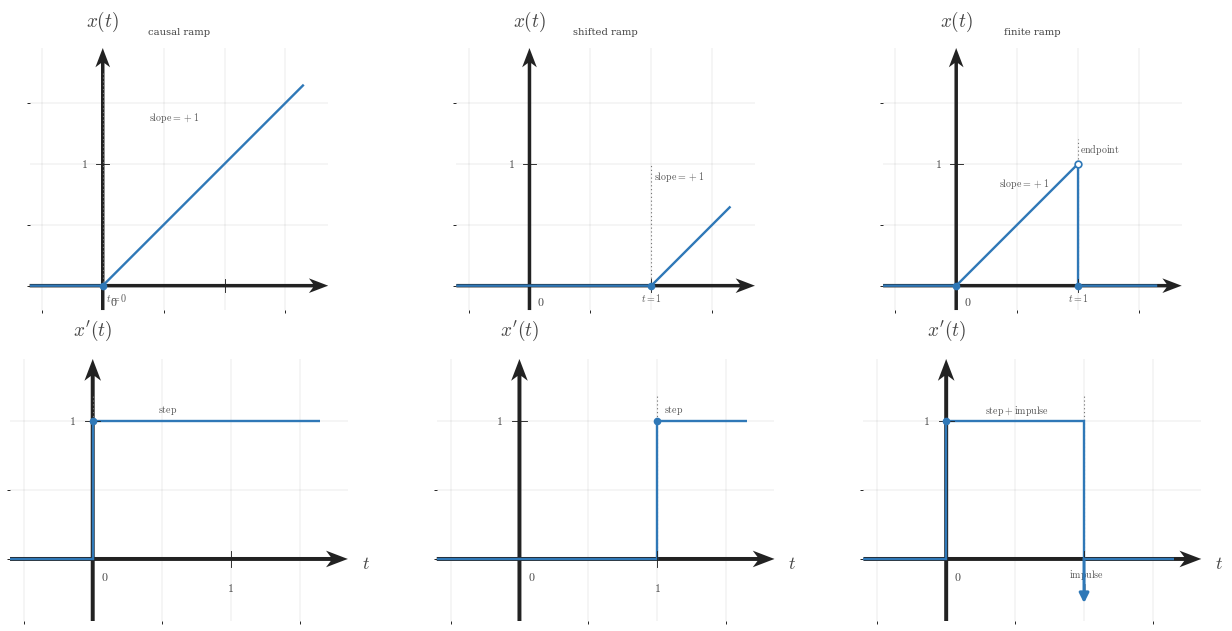

Reproduce this figure in Python. (Note: this script raises an exception after producing the figure.)
from __future__ import annotations

from pathlib import Path

import matplotlib

matplotlib.use("Agg")

import matplotlib.pyplot as plt
import matplotlib.ticker as mticker
import numpy as np


plt.rcParams.update(
    {
        "mathtext.fontset": "cm",
        "font.family": "serif",
        "figure.facecolor": "white",
        "axes.facecolor": "white",
    }
)

CANONICAL_DPI = 300
PX_PER_DATA_UNIT = 150

SIGNAL_COLOR = "#2f78b7"
AXIS_COLOR = "#222222"
LABEL_COLOR = "#444444"
TICK_LABEL_COLOR = "#444444"
GRID_COLOR = "#000000"
GUIDE_COLOR = "#777777"
ANNOTATION_COLOR = "#555555"

SIGNAL_LW = 7.1 * 72.0 / CANONICAL_DPI
AXIS_LW = 4.3 * 72.0 / CANONICAL_DPI
TICK_LW = 2.7 * 72.0 / CANONICAL_DPI
GRID_LW = 1.3 * 72.0 / CANONICAL_DPI
GUIDE_LW = 3.3 * 72.0 / CANONICAL_DPI

TICK_LABEL_SIZE = 35.6 * 72.0 / CANONICAL_DPI
AXIS_LABEL_SIZE = 53.3 * 72.0 / CANONICAL_DPI
TOP_LABEL_SIZE = 57.8 * 72.0 / CANONICAL_DPI
ANNOTATION_SIZE = 30.0 * 72.0 / CANONICAL_DPI

TICK_HALF_LEN = 8.25 / PX_PER_DATA_UNIT
X_TICK_LABEL_Y = -24 / PX_PER_DATA_UNIT
Y_TICK_LABEL_X = 18 / PX_PER_DATA_UNIT
ORIGIN_LABEL_X = 9 / PX_PER_DATA_UNIT
ORIGIN_LABEL_Y = -12 / PX_PER_DATA_UNIT
X_AXIS_LABEL_X_PAD = 15 / PX_PER_DATA_UNIT
X_AXIS_LABEL_Y = -4.5 / PX_PER_DATA_UNIT
Y_AXIS_LABEL_Y_PAD = 18 / PX_PER_DATA_UNIT

OPEN_MARKER_SIZE = 20.0 * 72.0 / CANONICAL_DPI
CLOSED_MARKER_SIZE = 17.8 * 72.0 / CANONICAL_DPI
ENDPOINT_EDGEWIDTH = 5.1 * 72.0 / CANONICAL_DPI

AXIS_ARROW_SHAFT_WIDTH_DATA = 4.3 / PX_PER_DATA_UNIT

AXIS_ARROW_KW = dict(
    angles="xy",
    scale_units="xy",
    scale=1,
    units="xy",
    width=AXIS_ARROW_SHAFT_WIDTH_DATA,
    headwidth=4.2,
    headlength=5.5,
    headaxislength=4.3,
    color=AXIS_COLOR,
    pivot="tail",
    clip_on=False,
)

OUTPUT_PATH = Path(
    "/home/jake/Developer/MA/PIPELINE/Electrical-and-Computer-Engineering/2-Build-Lessons/4-Image-Generation/1-Outputs/Continuous-Time-Signal-Processing/12.2--derivative-properties-Images/images/l006-s001-te-section-001.png"
)


def math_label(value):
    if isinstance(value, str):
        return value
    if abs(value - int(value)) < 1e-9:
        return rf"${int(value)}$"
    return rf"${value:g}$"


def make_figure():
    fig, axes = plt.subplots(
        2,
        3,
        figsize=(12.8, 6.2),
        dpi=CANONICAL_DPI,
        facecolor="white",
        constrained_layout=True,
    )
    return fig, axes


def setup_axis(
    ax,
    *,
    xlim,
    ylim,
    xticks,
    yticks,
    x_axis_label=None,
    y_axis_label=None,
    show_xtick_labels=True,
    show_ytick_labels=True,
    title=None,
):
    ax.set_xlim(*xlim)
    ax.set_ylim(*ylim)
    ax.set_aspect("equal", adjustable="box")
    ax.set_xticks(xticks)
    ax.set_yticks(yticks)
    ax.xaxis.set_minor_locator(mticker.MultipleLocator(0.5))
    ax.yaxis.set_minor_locator(mticker.MultipleLocator(0.5))
    ax.grid(True, which="both", linewidth=GRID_LW, alpha=0.18, color=GRID_COLOR)
    ax.set_axisbelow(True)

    for spine in ax.spines.values():
        spine.set_visible(False)

    ax.tick_params(left=False, bottom=False, labelleft=False, labelbottom=False)

    x0, x1 = xlim
    y0, y1 = ylim
    ax.quiver(x0, 0, x1 - x0, 0, **AXIS_ARROW_KW)
    ax.quiver(0, y0, 0, y1 - y0, **AXIS_ARROW_KW)

    for t in xticks:
        if abs(t) < 1e-12:
            continue
        ax.plot([t, t], [-TICK_HALF_LEN, TICK_HALF_LEN], color=AXIS_COLOR, lw=TICK_LW, zorder=5)
        if show_xtick_labels:
            ax.text(
                t,
                X_TICK_LABEL_Y,
                math_label(t),
                fontsize=TICK_LABEL_SIZE,
                ha="center",
                va="top",
                color=TICK_LABEL_COLOR,
                zorder=6,
            )

    for y in yticks:
        if abs(y) < 1e-12:
            continue
        ax.plot([-TICK_HALF_LEN, TICK_HALF_LEN], [y, y], color=AXIS_COLOR, lw=TICK_LW, zorder=5)
        if show_ytick_labels:
            ax.text(
                -Y_TICK_LABEL_X,
                y,
                math_label(y),
                fontsize=TICK_LABEL_SIZE,
                ha="right",
                va="center",
                color=TICK_LABEL_COLOR,
                zorder=6,
            )

    ax.text(
        ORIGIN_LABEL_X,
        ORIGIN_LABEL_Y,
        r"$0$",
        fontsize=TICK_LABEL_SIZE,
        ha="left",
        va="top",
        color=TICK_LABEL_COLOR,
        zorder=6,
    )

    if x_axis_label is not None:
        ax.text(
            x1 + X_AXIS_LABEL_X_PAD,
            X_AXIS_LABEL_Y,
            x_axis_label,
            fontsize=AXIS_LABEL_SIZE,
            ha="left",
            va="center",
            color=LABEL_COLOR,
            clip_on=False,
        )

    if y_axis_label is not None:
        ax.text(
            0,
            y1 + Y_AXIS_LABEL_Y_PAD,
            y_axis_label,
            fontsize=TOP_LABEL_SIZE,
            ha="center",
            va="bottom",
            color=LABEL_COLOR,
            clip_on=False,
        )

    if title is not None:
        ax.set_title(title, fontsize=ANNOTATION_SIZE, pad=10, color=LABEL_COLOR)


def plot_signal(ax, t, x):
    ax.plot(
        t,
        x,
        color=SIGNAL_COLOR,
        linewidth=SIGNAL_LW,
        solid_capstyle="butt",
        solid_joinstyle="miter",
        zorder=4,
    )


def draw_open_endpoint(ax, t0, x0):
    ax.plot(
        t0,
        x0,
        marker="o",
        markersize=OPEN_MARKER_SIZE,
        markerfacecolor="white",
        markeredgecolor=SIGNAL_COLOR,
        markeredgewidth=ENDPOINT_EDGEWIDTH,
        linestyle="None",
        zorder=6,
    )


def draw_closed_endpoint(ax, t0, x0):
    ax.plot(
        t0,
        x0,
        marker="o",
        markersize=CLOSED_MARKER_SIZE,
        markerfacecolor=SIGNAL_COLOR,
        markeredgecolor=SIGNAL_COLOR,
        markeredgewidth=ENDPOINT_EDGEWIDTH,
        linestyle="None",
        zorder=6,
    )


def draw_dotted_guide(ax, x_values, y_values):
    ax.plot(
        x_values,
        y_values,
        color=GUIDE_COLOR,
        linewidth=GUIDE_LW,
        linestyle=(0, (1.1, 2.4)),
        zorder=3,
    )


def draw_impulse(ax, t0, y0, y1, label, label_dx=0.0, label_dy=0.0):
    ax.annotate(
        "",
        xy=(t0, y1),
        xytext=(t0, y0),
        arrowprops=dict(
            arrowstyle="-|>",
            color=SIGNAL_COLOR,
            lw=2.2,
            shrinkA=0.0,
            shrinkB=0.0,
            mutation_scale=14,
        ),
        zorder=6,
    )
    ax.text(
        t0 + label_dx,
        label_dy,
        label,
        fontsize=ANNOTATION_SIZE,
        ha="center",
        va="top",
        color=ANNOTATION_COLOR,
    )


def build_panel_top(ax, title, x_label_mode, signal_kind):
    xlim = (-0.6, 1.85)
    ylim = (-0.2, 1.95)
    setup_axis(
        ax,
        xlim=xlim,
        ylim=ylim,
        xticks=[0, 1],
        yticks=[1],
        x_axis_label=None,
        y_axis_label=r"$x(t)$",
        show_xtick_labels=False,
        show_ytick_labels=True,
        title=title,
    )

    if signal_kind == "causal":
        t = np.array([-0.6, 0.0, 1.65])
        x = np.array([0.0, 0.0, 1.65])
        plot_signal(ax, t, x)
        draw_closed_endpoint(ax, 0.0, 0.0)
        draw_dotted_guide(ax, [0.0, 0.0], [0.0, 1.75])
        ax.text(
            0.38,
            1.38,
            r"$\mathrm{slope}=+1$",
            fontsize=ANNOTATION_SIZE,
            color=ANNOTATION_COLOR,
            ha="left",
            va="center",
        )
        ax.text(0.03, -0.05, r"$t=0$", fontsize=ANNOTATION_SIZE, color=ANNOTATION_COLOR, ha="left", va="top")
    elif signal_kind == "shifted":
        t = np.array([-0.6, 1.0, 1.65])
        x = np.array([0.0, 0.0, 0.65])
        plot_signal(ax, t, x)
        draw_closed_endpoint(ax, 1.0, 0.0)
        draw_dotted_guide(ax, [1.0, 1.0], [0.0, 1.0])
        ax.text(
            1.02,
            0.9,
            r"$\mathrm{slope}=+1$",
            fontsize=ANNOTATION_SIZE,
            color=ANNOTATION_COLOR,
            ha="left",
            va="center",
        )
        ax.text(1.0, -0.05, r"$t=1$", fontsize=ANNOTATION_SIZE, color=ANNOTATION_COLOR, ha="center", va="top")
    else:
        t = np.array([-0.6, 0.0, 1.0, 1.0, 1.65])
        x = np.array([0.0, 0.0, 1.0, 0.0, 0.0])
        plot_signal(ax, t, x)
        draw_closed_endpoint(ax, 0.0, 0.0)
        draw_open_endpoint(ax, 1.0, 1.0)
        draw_closed_endpoint(ax, 1.0, 0.0)
        draw_dotted_guide(ax, [1.0, 1.0], [0.0, 1.2])
        ax.text(
            0.35,
            0.84,
            r"$\mathrm{slope}=+1$",
            fontsize=ANNOTATION_SIZE,
            color=ANNOTATION_COLOR,
            ha="left",
            va="center",
        )
        ax.text(1.02, 1.06, r"$\mathrm{endpoint}$", fontsize=ANNOTATION_SIZE, color=ANNOTATION_COLOR, ha="left", va="bottom")
        ax.text(1.0, -0.05, r"$t=1$", fontsize=ANNOTATION_SIZE, color=ANNOTATION_COLOR, ha="center", va="top")


def build_panel_bottom(ax, signal_kind):
    xlim = (-0.6, 1.85)
    ylim = (-0.45, 1.45)
    setup_axis(
        ax,
        xlim=xlim,
        ylim=ylim,
        xticks=[0, 1],
        yticks=[1],
        x_axis_label=r"$t$",
        y_axis_label=r"$x'(t)$",
        show_xtick_labels=True,
        show_ytick_labels=True,
        title=None,
    )

    if signal_kind == "causal":
        t = np.array([-0.6, 0.0, 0.0, 1.65])
        x = np.array([0.0, 0.0, 1.0, 1.0])
        plot_signal(ax, t, x)
        draw_closed_endpoint(ax, 0.0, 1.0)
        draw_dotted_guide(ax, [0.0, 0.0], [0.0, 1.2])
        ax.text(0.47, 1.08, r"$\mathrm{step}$", fontsize=ANNOTATION_SIZE, color=ANNOTATION_COLOR, ha="left", va="center")
    elif signal_kind == "shifted":
        t = np.array([-0.6, 1.0, 1.0, 1.65])
        x = np.array([0.0, 0.0, 1.0, 1.0])
        plot_signal(ax, t, x)
        draw_closed_endpoint(ax, 1.0, 1.0)
        draw_dotted_guide(ax, [1.0, 1.0], [0.0, 1.2])
        ax.text(1.05, 1.08, r"$\mathrm{step}$", fontsize=ANNOTATION_SIZE, color=ANNOTATION_COLOR, ha="left", va="center")
    else:
        t = np.array([-0.6, 0.0, 0.0, 1.0, 1.0, 1.65])
        x = np.array([0.0, 0.0, 1.0, 1.0, 0.0, 0.0])
        plot_signal(ax, t, x)
        draw_closed_endpoint(ax, 0.0, 1.0)
        draw_dotted_guide(ax, [1.0, 1.0], [0.0, 1.2])
        draw_impulse(ax, 1.0, 0.0, -0.32, r"$\mathrm{impulse}$", label_dx=0.02, label_dy=-0.06)
        ax.text(0.28, 1.08, r"$\mathrm{step + impulse}$", fontsize=ANNOTATION_SIZE, color=ANNOTATION_COLOR, ha="left", va="center")


def main():
    fig, axes = make_figure()

    titles = ["causal ramp", "shifted ramp", "finite ramp"]
    kinds = ["causal", "shifted", "finite"]

    for col, (title, kind) in enumerate(zip(titles, kinds)):
        build_panel_top(axes[0, col], title, "top", kind)
        build_panel_bottom(axes[1, col], kind)

    fig.savefig(OUTPUT_PATH, dpi=CANONICAL_DPI, facecolor="white", bbox_inches="tight")


if __name__ == "__main__":
    main()
